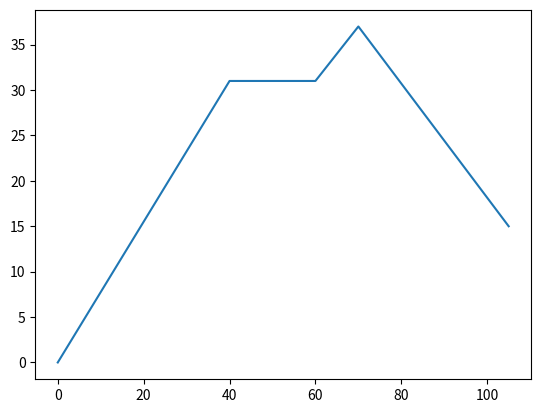

This chart was generated by the following Python code:
# -*- coding: utf-8 -*-
"""
Ray Tracing Model

[redacted]

[redacted]

"""


"""
[redacted]
Steps forward
    diffraction grating
    this will initalize angle for light
    current framework should work just add diffraction grating functions
    then likely add features like parallel processing
        python multiprocessing package should work well for this
        need to understand difference between synch and asynch
        
"""

f1 = 40
d1 = f1
d2 = 20
f2 = -50
d3 = 10
f3 = 30
d4 = 35

import numpy as np
# [redacted]
import matplotlib.pyplot as plt

#moved this into first function because we can't declare an empty numpy array
#points = np.array([])


def propagation(d):
    """applies propagation matrix through a distance d
    """
    
    m = np.array([[1,d],[0,1]])
    return m

def lens(f):
    """applies a matrix for the lens of focal length f
    """
    m = np.array([[1,0],[-1/f,1]])
    return m

def init_array(angle):
    """array containing initial angle and initial position
    """
    m = np.array([[0],[angle]])
    return m

def position0(angle):
    """returns coordinates at initial position
    """
    """ [redacted]
    but it cant be hard to do!!"""
    
    #clean this up its ugly
    global points
    pos0 = np.array([int(init_array(angle)[0]),0])
    points = np.array([pos0])
    return pos0

def array1(angle):
    """propagate over the distance to d1
    """
    p1 = np.dot(propagation(d1), init_array(angle))
    return p1

def position1(angle):
    """returns x,y coordinates at lens 1 and stores them in the dictionary
    """
    
    """ [redacted] """
    #Learned that numpy adds the strange space for floats in case of a negative sign
    # [redacted]
    global points
    pos1 = np.array([int(d1 + int(position0(angle)[0])), int(array1(angle)[0])])
    points = np.append(points,[pos1],axis=0) 
    return pos1

def array2(angle):
    """propagates to d2
    """
    
    p2 = np.dot(np.dot(propagation(d2), lens(f1)), array1(angle))
    return p2
    
def position2(angle):
    """
    returns the x,y coordinates at the second lens and stores them in dic
    """
    global points
    pos2 = np.array([d2 + int(position1(angle)[0]),int(array2(angle)[0])])
    points = np.append(points,[pos2],axis=0)
    return pos2
    
def array3(angle):
    """propagates to d3
    """
    
    p3 = np.dot(np.dot(propagation(d3), lens(f2)), array2(angle))
    return p3
    
def position3(angle):
    """
    returns the x,y coordinates at the third lens and stores them in dic
    """
    global points
    pos3 = np.array([d3 + int(position2(angle)[0]),int(array3(angle)[0])])
    points = np.append(points,[pos3],axis=0)
    return pos3
        
def array4(angle):
    """propagates to d4
    """
    
    p4 = np.dot(np.dot(propagation(d4), lens(f3)), array3(angle))
    return p4
    
def position4(angle):
    """
    returns the x,y coordinates at the focal plane and stores them in dic
    """
    global points
    pos4 = np.array([d4 + int(position3(angle)[0]), int(array4(angle)[0])])
    points = np.append(points,[pos4],axis=0)
    return pos4

def display():
    """returns a plot of the generated ray tracing
    """
    # [redacted]
    x = points[:,0]
    y = points[:,1]
    plt.plot(x,y)
    plt.show()


#cant remember if pi is built into pyth look this up
position4(3.14159/4)
display()




